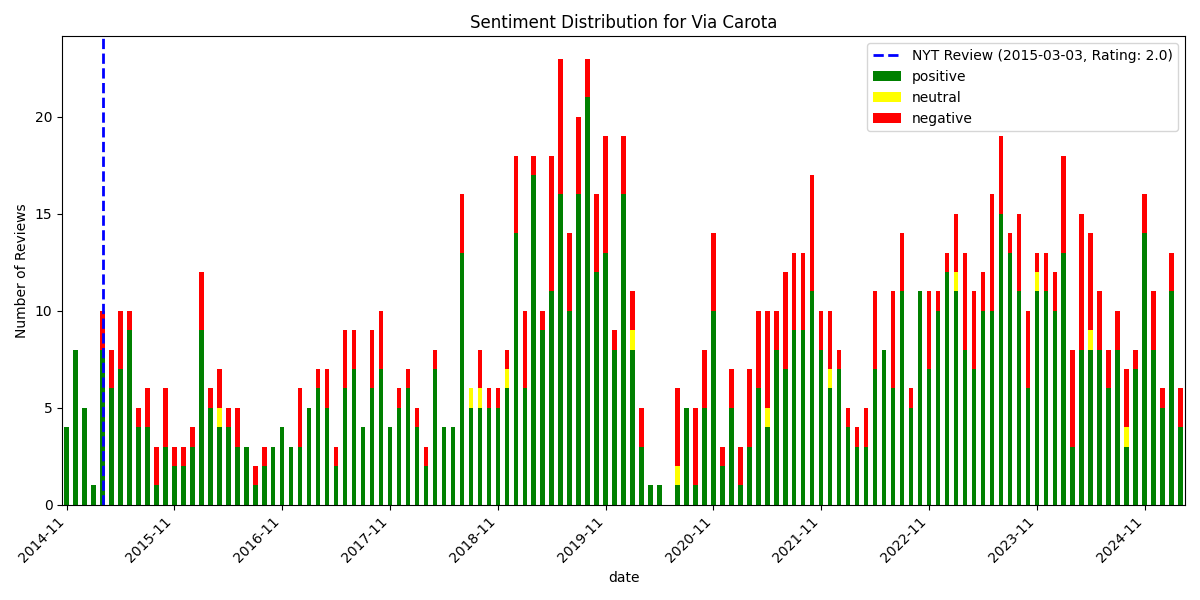

Data behind this chart, as committed beside it:
, date, rating, review_text, is_elite, useful_count, funny_count, cool_count, user_name, language, sentiment_scores, sentiment_compound, sentiment_pos, sentiment_neg, sentiment_neu, sentiment
1128, 2014-11-20 14:58:41+00:00, 2, I am terribly disappointed. After waitin…, False, 5, 0, 0, Ashley O., en, {'neg': 0.074, 'neu': 0.812, 'pos': 0.11…, 0.9601, 0.114, 0.074, 0.812, positive
1127, 2014-11-24 03:36:18+00:00, 4, While it's early days, I was really impr…, False, 1, 0, 0, Amir N., en, {'neg': 0.03, 'neu': 0.771, 'pos': 0.2, …, 0.9946, 0.2, 0.03, 0.771, positive
1126, 2014-11-24 03:48:18+00:00, 5, People love Buvette, so I knew this new …, True, 29, 7, 17, Mike C., en, {'neg': 0.07, 'neu': 0.702, 'pos': 0.228…, 0.9993, 0.228, 0.07, 0.702, positive
1125, 2014-11-30 04:36:25+00:00, 5, We follow new openings and talented chef…, False, 0, 0, 0, Brad B., en, {'neg': 0.029, 'neu': 0.663, 'pos': 0.30…, 0.9523, 0.307, 0.029, 0.663, positive
1124, 2014-12-03 18:51:05+00:00, 4, As big fan of Buvette I was more than ha…, False, 0, 0, 0, Giulia P., en, {'neg': 0.0, 'neu': 0.573, 'pos': 0.427,…, 0.99, 0.427, 0.0, 0.573, positive
1123, 2014-12-07 09:58:10+00:00, 4, Hot, new rustic Italian in the West Vill…, False, 5, 0, 2, Nomad M., en, {'neg': 0.072, 'neu': 0.704, 'pos': 0.22…, 0.9934, 0.224, 0.072, 0.704, positive
1122, 2014-12-09 14:58:05+00:00, 5, Came here with my gf after seeing a movi…, False, 2, 0, 0, Paul H., en, {'neg': 0.013, 'neu': 0.766, 'pos': 0.22…, 0.9898, 0.221, 0.013, 0.766, positive
1121, 2014-12-11 22:44:40+00:00, 5, We love Buvette and I Sodi! So my husban…, False, 0, 0, 0, Kathleen L., en, {'neg': 0.0, 'neu': 0.602, 'pos': 0.398,…, 0.9954, 0.398, 0.0, 0.602, positive
1120, 2014-12-14 02:59:25+00:00, 5, Felt compelled, and still in the restaur…, False, 0, 0, 0, Jason S., en, {'neg': 0.084, 'neu': 0.624, 'pos': 0.29…, 0.8658, 0.293, 0.084, 0.624, positive
1119, 2014-12-15 17:27:02+00:00, 5, Amazing! Was really excited to go here f…, False, 1, 0, 1, hannah s., en, {'neg': 0.08, 'neu': 0.687, 'pos': 0.233…, 0.996, 0.233, 0.08, 0.687, positive
1118, 2014-12-29 01:43:43+00:00, 1, I know... If you don't have something ni…, False, 4, 0, 0, Mary Jane P., en, {'neg': 0.167, 'neu': 0.621, 'pos': 0.21…, 0.8133, 0.212, 0.167, 0.621, positive
1117, 2014-12-29 05:23:01+00:00, 4, So so very tasty. the restaurant had bee…, False, 4, 0, 1, Monika S., en, {'neg': 0.076, 'neu': 0.756, 'pos': 0.16…, 0.9894, 0.168, 0.076, 0.756, positive
1116, 2015-01-12 16:13:30+00:00, 5, This is the ultimate neighborhood spot -…, False, 0, 0, 0, Justin C., en, {'neg': 0.013, 'neu': 0.744, 'pos': 0.24…, 0.9966, 0.243, 0.013, 0.744, positive
1115, 2015-01-18 17:29:28+00:00, 3, Came here with a friend on this past Fri…, False, 1, 0, 1, Robin K., en, {'neg': 0.115, 'neu': 0.66, 'pos': 0.225…, 0.9927, 0.225, 0.115, 0.66, positive
1114, 2015-01-18 18:19:39+00:00, 2, My boyfriend and I have been to i Sodi s…, False, 4, 0, 0, Dana K., en, {'neg': 0.087, 'neu': 0.735, 'pos': 0.17…, 0.9609, 0.178, 0.087, 0.735, positive
1113, 2015-01-20 17:38:59+00:00, 4, I cam here in early-mid December with 2 …, False, 2, 1, 2, Hilary P., en, {'neg': 0.115, 'neu': 0.688, 'pos': 0.19…, 0.9837, 0.198, 0.115, 0.688, positive
1112, 2015-01-21 00:33:14+00:00, 2, Understanding this restaurant is new, I …, False, 3, 0, 0, Jonathan D., en, {'neg': 0.065, 'neu': 0.713, 'pos': 0.22…, 0.9661, 0.222, 0.065, 0.713, positive
1111, 2015-02-21 03:29:32+00:00, 5, To start: Small dish of oil cured black …, False, 0, 0, 0, Stephanie P., en, {'neg': 0.097, 'neu': 0.661, 'pos': 0.24…, 0.9897, 0.242, 0.097, 0.661, positive
1110, 2015-03-02 03:19:00+00:00, 4, I am a huge fan of Buvette so was very e…, False, 0, 0, 0, Esther M., en, {'neg': 0.03, 'neu': 0.591, 'pos': 0.378…, 0.9905, 0.378, 0.03, 0.591, positive
1109, 2015-03-12 20:03:04+00:00, 5, Pretty much the perfect experience. ??My…, False, 0, 0, 0, Joetta G., en, {'neg': 0.0, 'neu': 0.546, 'pos': 0.454,…, 0.9845, 0.454, 0.0, 0.546, positive
1108, 2015-03-15 17:51:16+00:00, 4, Had dinner at the bar.  Was tight quarte…, False, 1, 0, 0, One D., en, {'neg': 0.199, 'neu': 0.593, 'pos': 0.20…, 0.0812, 0.207, 0.199, 0.593, positive
1107, 2015-03-18 18:14:25+00:00, 2, Huge disappointment. ?I am basically a r…, False, 1, 0, 1, Sonia H., en, {'neg': 0.17, 'neu': 0.781, 'pos': 0.05,…, -0.9923, 0.05, 0.17, 0.781, negative
1106, 2015-03-19 16:20:19+00:00, 5, We just spent a few days in New York, an…, False, 0, 0, 1, Angela A., en, {'neg': 0.026, 'neu': 0.745, 'pos': 0.22…, 0.9892, 0.229, 0.026, 0.745, positive
1105, 2015-03-20 17:58:22+00:00, 1, Will not return for two reason, lack of …, False, 4, 4, 1, Heidi B., en, {'neg': 0.157, 'neu': 0.726, 'pos': 0.11…, -0.9729, 0.117, 0.157, 0.726, negative
1104, 2015-03-22 01:13:41+00:00, 2, Food and bar are delicious but holy crap…, False, 3, 1, 1, Stu D., en, {'neg': 0.122, 'neu': 0.714, 'pos': 0.16…, 0.6645, 0.164, 0.122, 0.714, positive
1103, 2015-03-22 21:10:53+00:00, 4, KenScale: 8.5/10??Via Carota is a new re…, True, 5, 1, 2, Ken S., en, {'neg': 0.024, 'neu': 0.759, 'pos': 0.21…, 0.9985, 0.216, 0.024, 0.759, positive
1102, 2015-03-24 20:06:47+00:00, 5, Maybe I've been a little too generous wi…, False, 2, 0, 1, Tristyn H., en, {'neg': 0.025, 'neu': 0.713, 'pos': 0.26…, 0.9981, 0.262, 0.025, 0.713, positive
1101, 2015-03-30 13:43:58+00:00, 4, I really love this place!!! The food is …, False, 0, 0, 0, Leah S., en, {'neg': 0.0, 'neu': 0.62, 'pos': 0.38, '…, 0.9511, 0.38, 0.0, 0.62, positive
1100, 2015-04-01 23:23:32+00:00, 5, This restaurant is simply fantastic. Abo…, False, 0, 0, 0, keith g., en, {'neg': 0.029, 'neu': 0.599, 'pos': 0.37…, 0.9569, 0.372, 0.029, 0.599, positive
1099, 2015-04-03 20:31:16+00:00, 5, I came here with a friend for dinner las…, False, 0, 0, 0, Evan S., en, {'neg': 0.018, 'neu': 0.617, 'pos': 0.36…, 0.9981, 0.365, 0.018, 0.617, positive
1098, 2015-04-05 00:45:42+00:00, 3, Tables are too close together and it's t…, False, 1, 0, 0, M H., en, {'neg': 0.257, 'neu': 0.619, 'pos': 0.12…, -0.8271, 0.124, 0.257, 0.619, negative
1097, 2015-04-05 18:59:35+00:00, 4, So I had to do it! i came here late on a…, False, 1, 0, 0, Richard G., en, {'neg': 0.119, 'neu': 0.713, 'pos': 0.16…, 0.9232, 0.167, 0.119, 0.713, positive
1096, 2015-04-08 16:25:54+00:00, 4, Great Easter Dinner. We came on the earl…, False, 0, 0, 0, J. E., en, {'neg': 0.034, 'neu': 0.64, 'pos': 0.326…, 0.9623, 0.326, 0.034, 0.64, positive
1095, 2015-04-21 02:52:32+00:00, 5, What a treat, unbelievable food, I had t…, False, 0, 0, 0, Brett L., en, {'neg': 0.0, 'neu': 0.747, 'pos': 0.253,…, 0.8885, 0.253, 0.0, 0.747, positive
1094, 2015-04-28 02:30:22+00:00, 5, It's been a while since I've had a meal …, False, 2, 0, 1, Jonathon F., en, {'neg': 0.09, 'neu': 0.709, 'pos': 0.201…, 0.9868, 0.201, 0.09, 0.709, positive
1093, 2015-04-30 23:32:13+00:00, 2, I went on a Friday Night, they didn't ta…, False, 3, 0, 0, Javier F., en, {'neg': 0.25, 'neu': 0.566, 'pos': 0.184…, -0.9704, 0.184, 0.25, 0.566, negative
1092, 2015-05-04 12:03:57+00:00, 5, So many places opening up in the West Vi…, False, 0, 0, 0, Rebecca C., en, {'neg': 0.028, 'neu': 0.729, 'pos': 0.24…, 0.9444, 0.243, 0.028, 0.729, positive
1091, 2015-05-10 13:40:43+00:00, 5, Why would anyone wait 3 hours for a tabl…, False, 0, 0, 0, Sara P., en, {'neg': 0.047, 'neu': 0.658, 'pos': 0.29…, 0.9766, 0.296, 0.047, 0.658, positive
1090, 2015-05-10 14:31:06+00:00, 5, Roast chicken, gnocchi and the risotto! …, False, 1, 1, 2, Amy W., en, {'neg': 0.032, 'neu': 0.637, 'pos': 0.33…, 0.9571, 0.331, 0.032, 0.637, positive
1089, 2015-05-15 01:36:51+00:00, 2, Very mixed. On the plus side the decor o…, False, 1, 0, 0, Susan K., en, {'neg': 0.13, 'neu': 0.821, 'pos': 0.049…, -0.9571, 0.049, 0.13, 0.821, negative
1088, 2015-05-21 02:25:23+00:00, 1, Terrible service for mediocre food. Host…, False, 0, 0, 0, Satish G., en, {'neg': 0.326, 'neu': 0.572, 'pos': 0.10…, -0.9493, 0.102, 0.326, 0.572, negative
1087, 2015-05-22 16:56:23+00:00, 3, I had a lovely meal of delicious appetiz…, False, 0, 0, 0, Kate B., en, {'neg': 0.051, 'neu': 0.593, 'pos': 0.35…, 0.9468, 0.356, 0.051, 0.593, positive
1086, 2015-05-25 05:50:23+00:00, 5, This place definitely gets 5 stars. They…, False, 2, 0, 1, Robert L., en, {'neg': 0.124, 'neu': 0.627, 'pos': 0.24…, 0.985, 0.249, 0.124, 0.627, positive
1085, 2015-05-26 04:20:57+00:00, 5, I may have a new favorite restaurant in …, False, 1, 1, 2, Todd B., en, {'neg': 0.009, 'neu': 0.743, 'pos': 0.24…, 0.9877, 0.248, 0.009, 0.743, positive
1084, 2015-05-29 18:38:03+00:00, 3, Sorry, Rita (I Sodi) does it better than…, False, 4, 3, 1, Priscilla T., en, {'neg': 0.226, 'neu': 0.68, 'pos': 0.094…, -0.9281, 0.094, 0.226, 0.68, negative
1083, 2015-05-30 20:22:29+00:00, 4, I tried a toast with ricotta and asparag…, False, 2, 0, 1, Stephanie W., en, {'neg': 0.021, 'neu': 0.827, 'pos': 0.15…, 0.9199, 0.152, 0.021, 0.827, positive
1082, 2015-06-03 19:47:25+00:00, 2, Bloomberg Business recommended this rest…, False, 1, 1, 0, James R., en, {'neg': 0.187, 'neu': 0.685, 'pos': 0.12…, -0.8544, 0.128, 0.187, 0.685, negative
1081, 2015-06-06 13:49:50+00:00, 4, The place is exactly what we are looking…, False, 1, 1, 1, Elena G., en, {'neg': 0.104, 'neu': 0.761, 'pos': 0.13…, 0.2916, 0.135, 0.104, 0.761, positive
1080, 2015-06-10 19:06:52+00:00, 5, The food, the space, the people are all …, False, 1, 0, 0, Dan D., en, {'neg': 0.056, 'neu': 0.712, 'pos': 0.23…, 0.9934, 0.232, 0.056, 0.712, positive
1079, 2015-06-14 14:15:57+00:00, 4, Great meal and great service. Minus one …, False, 0, 0, 0, Renee H., en, {'neg': 0.093, 'neu': 0.718, 'pos': 0.19…, 0.6369, 0.19, 0.093, 0.718, positive
1078, 2015-06-16 14:32:08+00:00, 4, Love the food here. Very straightforward…, False, 0, 0, 0, Rosetta S., en, {'neg': 0.092, 'neu': 0.693, 'pos': 0.21…, 0.9664, 0.216, 0.092, 0.693, positive
1077, 2015-06-17 05:14:00+00:00, 5, I've always thought of the West Village …, False, 5, 2, 3, Jonathan K., en, {'neg': 0.059, 'neu': 0.743, 'pos': 0.19…, 0.9939, 0.198, 0.059, 0.743, positive
1076, 2015-06-20 19:39:31+00:00, 3, More like 3.5. ??Overall, this was a per…, False, 2, 0, 1, Sir M., en, {'neg': 0.105, 'neu': 0.702, 'pos': 0.19…, 0.8702, 0.193, 0.105, 0.702, positive
1075, 2015-06-28 20:46:40+00:00, 4, I really like this spot. Very relaxed vi…, False, 0, 0, 0, Raymond M., en, {'neg': 0.036, 'neu': 0.804, 'pos': 0.16…, 0.8785, 0.161, 0.036, 0.804, positive
1074, 2015-06-29 21:21:29+00:00, 5, Very attentive service and delicious foo…, False, 0, 0, 0, Sam S., en, {'neg': 0.034, 'neu': 0.663, 'pos': 0.30…, 0.9979, 0.303, 0.034, 0.663, positive
1073, 2015-06-30 19:18:18+00:00, 5, Its good that finally they open for lunc…, True, 0, 0, 0, Tsvika K., en, {'neg': 0.0, 'neu': 0.624, 'pos': 0.376,…, 0.9871, 0.376, 0.0, 0.624, positive
1072, 2015-07-01 00:31:29+00:00, 4, SPECTACULAR food. Divine ingredients, ma…, False, 0, 0, 0, Deborah M., en, {'neg': 0.058, 'neu': 0.607, 'pos': 0.33…, 0.8885, 0.335, 0.058, 0.607, positive
1071, 2015-07-02 18:34:54+00:00, 5, Amazing Italian food. Started with an in…, False, 0, 0, 1, David W., en, {'neg': 0.066, 'neu': 0.546, 'pos': 0.38…, 0.9661, 0.388, 0.066, 0.546, positive
1070, 2015-07-04 00:37:53+00:00, 4, My friends and I came for dinner. We wer…, False, 0, 0, 0, Grace C., en, {'neg': 0.108, 'neu': 0.654, 'pos': 0.23…, 0.9871, 0.238, 0.108, 0.654, positive
1069, 2015-07-10 14:06:45+00:00, 3, Tried this place for a casual date night…, False, 0, 0, 0, Gnod L., en, {'neg': 0.083, 'neu': 0.705, 'pos': 0.21…, 0.9957, 0.212, 0.083, 0.705, positive
... 1,069 more rows
